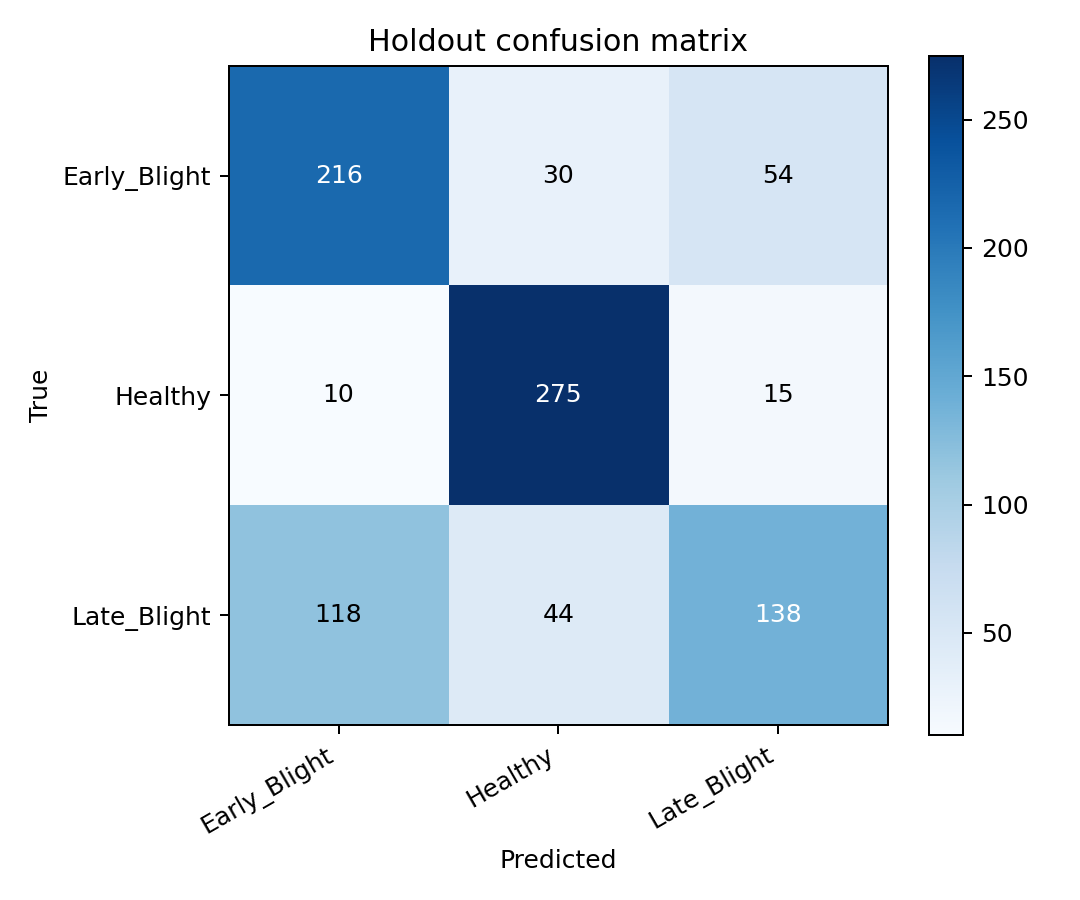

The data file committed next to this chart (first rows):
true/pred, Early_Blight, Healthy, Late_Blight
Early_Blight, 216, 30, 54
Healthy, 10, 275, 15
Late_Blight, 118, 44, 138
